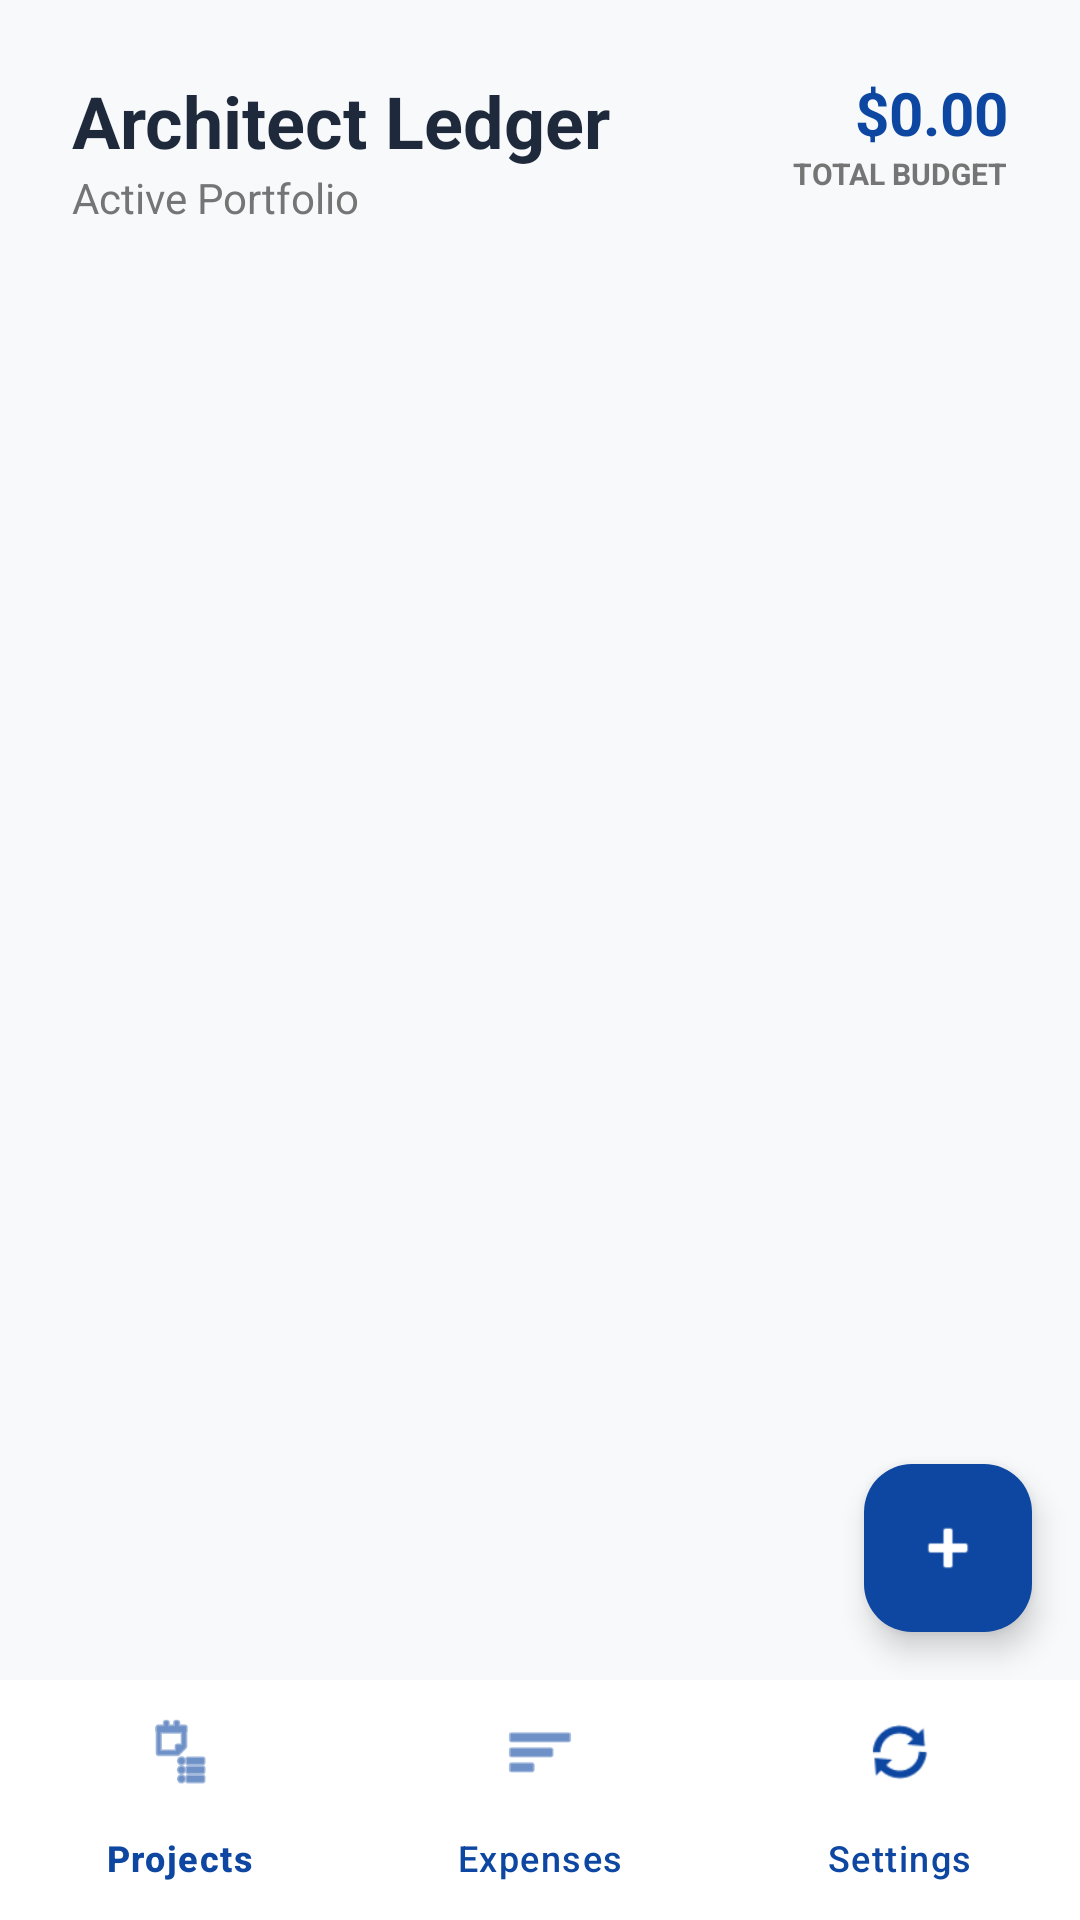

Here is an Android app screen rendered from its layout file. Give the layout XML and the strings, colors and styles it references.
<!-- AndroidManifest.xml: application theme Theme.Project_Coursework_COMP1786 -->
<!-- res/layout/activity_main.xml -->
<?xml version="1.0" encoding="utf-8"?>
<androidx.constraintlayout.widget.ConstraintLayout
    xmlns:android="http://schemas.android.com/apk/res/android"
    xmlns:app="http://schemas.android.com/apk/res-auto"
    xmlns:tools="http://schemas.android.com/tools"
    android:layout_width="match_parent"
    android:layout_height="match_parent"
    android:background="@color/md_theme_background"
    tools:context=".views.MainActivity">

    <LinearLayout
        android:id="@+id/layoutHeader"
        android:layout_width="match_parent"
        android:layout_height="wrap_content"
        android:orientation="horizontal"
        android:padding="24dp"
        app:layout_constraintTop_toTopOf="parent">

        <LinearLayout
            android:layout_width="0dp"
            android:layout_height="wrap_content"
            android:layout_weight="1"
            android:orientation="vertical">
            <TextView
                android:layout_width="wrap_content"
                android:layout_height="wrap_content"
                android:text="Architect Ledger"
                android:textSize="24sp"
                android:textStyle="bold"
                android:textColor="@color/text_primary"/>
            <TextView
                android:layout_width="wrap_content"
                android:layout_height="wrap_content"
                android:text="Active Portfolio"
                android:textSize="14sp"
                android:textColor="#757575"/>
        </LinearLayout>

        <LinearLayout
            android:layout_width="wrap_content"
            android:layout_height="wrap_content"
            android:orientation="vertical"
            android:gravity="end">
            <TextView
                android:id="@+id/tvTotalBudget"
                android:layout_width="wrap_content"
                android:layout_height="wrap_content"
                android:text="$0.00"
                android:textSize="20sp"
                android:textStyle="bold"
                android:textColor="@color/md_theme_primary"/>
            <TextView
                android:layout_width="wrap_content"
                android:layout_height="wrap_content"
                android:text="TOTAL BUDGET"
                android:textSize="10sp"
                android:textStyle="bold"
                android:textColor="#757575"/>
        </LinearLayout>
    </LinearLayout>

    <androidx.recyclerview.widget.RecyclerView
        android:id="@+id/rvProjects"
        android:layout_width="match_parent"
        android:layout_height="0dp"
        android:clipToPadding="false"
        android:paddingBottom="80dp"
        app:layout_constraintTop_toBottomOf="@id/layoutHeader"
        app:layout_constraintBottom_toTopOf="@+id/bottomNavigation" />

    <TextView
        android:id="@+id/tvEmptyState"
        android:layout_width="wrap_content"
        android:layout_height="wrap_content"
        android:text="No projects yet. Add one!"
        android:textSize="16sp"
        android:visibility="gone"
        app:layout_constraintTop_toTopOf="parent"
        app:layout_constraintBottom_toBottomOf="parent"
        app:layout_constraintStart_toStartOf="parent"
        app:layout_constraintEnd_toEndOf="parent" />

    <com.google.android.material.floatingactionbutton.FloatingActionButton
        android:id="@+id/fabAddProject"
        android:layout_width="wrap_content"
        android:layout_height="wrap_content"
        android:layout_marginEnd="16dp"
        android:layout_marginBottom="16dp"
        android:backgroundTint="@color/md_theme_primary"
        android:src="@android:drawable/ic_input_add"
        app:tint="@color/white"
        app:layout_constraintBottom_toTopOf="@id/bottomNavigation"
        app:layout_constraintEnd_toEndOf="parent" />

    <com.google.android.material.bottomnavigation.BottomNavigationView
        android:id="@+id/bottomNavigation"
        android:layout_width="match_parent"
        android:layout_height="wrap_content"
        android:background="@color/white"
        app:menu="@menu/bottom_nav_menu"
        app:itemIconTint="@color/md_theme_primary"
        app:itemTextColor="@color/md_theme_primary"
        app:layout_constraintBottom_toBottomOf="parent" />

</androidx.constraintlayout.widget.ConstraintLayout>
<!-- resources referenced by this layout -->
<resources>
  <color name="md_theme_background">#F8F9FB</color>
  <color name="md_theme_primary">#0D47A1</color>
  <color name="text_primary">#1E293B</color>
  <color name="white">#FFFFFF</color>
  <style name="Theme.Project_Coursework_COMP1786" parent="Base.Theme.Project_Coursework_COMP1786" />
  <style name="Base.Theme.Project_Coursework_COMP1786" parent="Theme.Material3.DayNight.NoActionBar">
          
          
      </style>
</resources>
